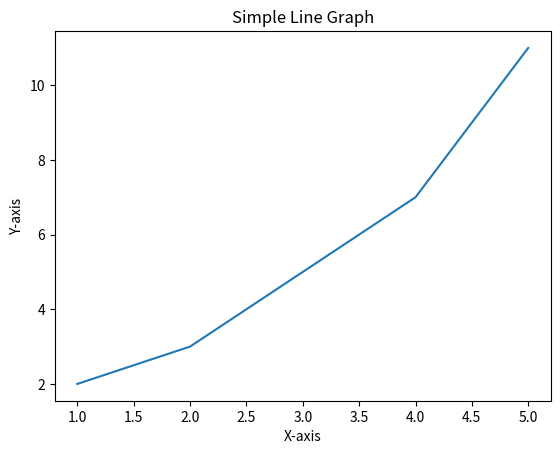

Here is the Python script that generated this plot:
import matplotlib.pyplot as plt

x = [1, 2, 3, 4, 5]
y = [2, 3, 5, 7, 11]
plt.plot(x, y)
plt.title("Simple Line Graph")
plt.xlabel("X-axis")
plt.ylabel("Y-axis")
plt.show()
